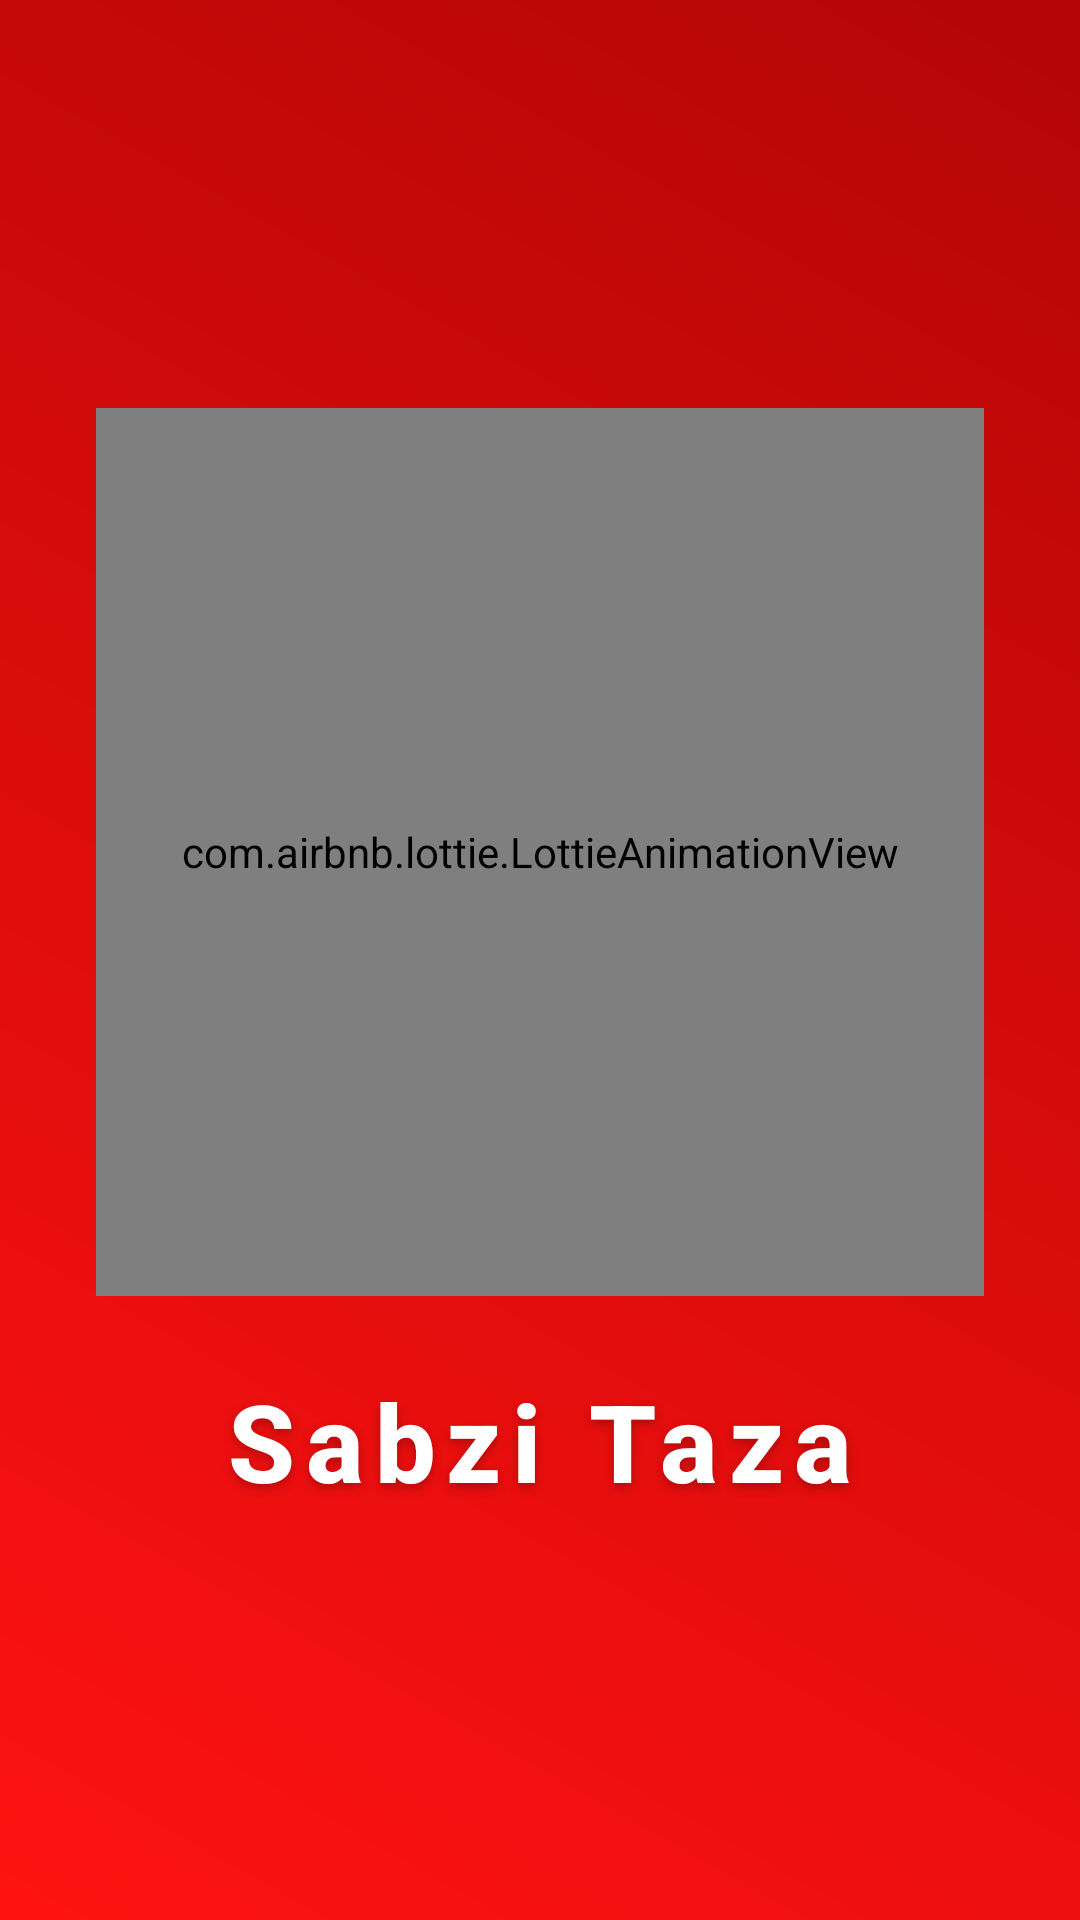

Android layout source for this screen:
<!-- AndroidManifest.xml: application theme AppTheme -->
<!-- res/layout/activity_new_splash.xml -->
<?xml version="1.0" encoding="utf-8"?>
<androidx.constraintlayout.widget.ConstraintLayout xmlns:android="http://schemas.android.com/apk/res/android"
    xmlns:app="http://schemas.android.com/apk/res-auto"
    xmlns:tools="http://schemas.android.com/tools"
    android:layout_width="match_parent"
    android:layout_height="match_parent"
    android:background="@drawable/bg_splash_gradient">

    <com.airbnb.lottie.LottieAnimationView
        android:id="@+id/LottieAnim1"
        android:layout_width="0dp"
        android:layout_height="0dp"
        android:layout_marginHorizontal="32dp"
        app:layout_constraintBottom_toTopOf="@+id/text"
        app:layout_constraintDimensionRatio="1:1"
        app:layout_constraintEnd_toEndOf="parent"
        app:layout_constraintStart_toStartOf="parent"
        app:layout_constraintTop_toTopOf="parent"
        app:layout_constraintVertical_chainStyle="packed"
        app:lottie_autoPlay="true"
        app:lottie_fileName="splash1.json"
        app:lottie_loop="true" />

    <TextView
        android:id="@+id/text"
        android:layout_width="wrap_content"
        android:layout_height="wrap_content"
        android:layout_marginTop="24dp"
        android:text="@string/app_name"
        android:textColor="@color/white"
        android:textSize="36sp"
        android:textStyle="bold"
        android:fontFamily="sans-serif-medium"
        android:letterSpacing="0.1"
        android:shadowColor="#40000000"
        android:shadowDx="0"
        android:shadowDy="4"
        android:shadowRadius="8"
        app:layout_constraintBottom_toBottomOf="parent"
        app:layout_constraintEnd_toEndOf="parent"
        app:layout_constraintStart_toStartOf="parent"
        app:layout_constraintTop_toBottomOf="@+id/LottieAnim1" />

</androidx.constraintlayout.widget.ConstraintLayout>
<!-- resources referenced by this layout -->
<resources>
  <color name="white">#FFFFFF</color>
  <!-- drawable bg_splash_gradient (drawable) -->
  <?xml version="1.0" encoding="utf-8"?>
  <shape xmlns:android="http://schemas.android.com/apk/res/android">
      <gradient
          android:startColor="@color/colorPrimary"
          android:endColor="@color/colorPrimaryDark"
          android:angle="45"
          android:type="linear"/>
  </shape>
  <string name="app_name">Sabzi Taza</string>
  <style name="AppTheme" parent="Theme.AppCompat.Light">
          
          <item name="colorPrimary">@color/colorPrimary</item>
          <item name="color">@color/lightBlue</item>
          <item name="colorAccent">@color/colorAccent</item>
          <item name="windowActionBar">true</item>
          <item name="windowNoTitle">true</item>
      </style>
  <color name="colorPrimary">#FF1212</color>
  <color name="colorPrimaryDark">#B40505</color>
  <color name="lightBlue">#41CEFC</color>
  <color name="colorAccent">#FF005D</color>
</resources>
